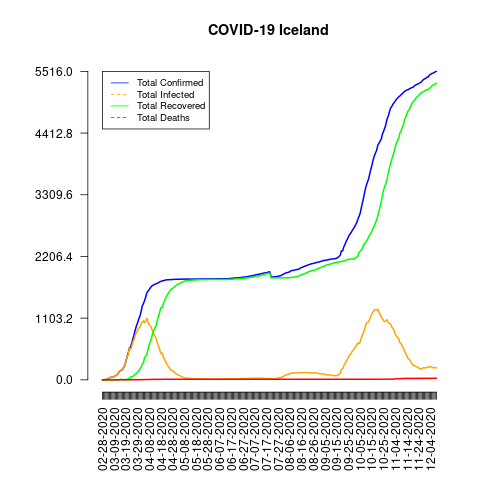

Data behind this chart, as committed beside it:
date, total_confirmed, total_deaths, total_recovered, total_infected, mortality_rate, recovery_rate, daily_growth_rate
02-28-2020, 1, 0, 0, 1, 0.0, 0.0, 1
02-29-2020, 1, 0, 0, 1, 0.0, 0.0, 1.0
03-01-2020, 3, 0, 0, 3, 0.0, 0.0, 3.0
03-02-2020, 6, 0, 0, 6, 0.0, 0.0, 2.0
03-03-2020, 11, 0, 0, 11, 0.0, 0.0, 1.833
03-04-2020, 26, 0, 0, 26, 0.0, 0.0, 2.364
03-05-2020, 34, 0, 0, 34, 0.0, 0.0, 1.308
03-06-2020, 43, 0, 0, 43, 0.0, 0.0, 1.265
03-07-2020, 50, 0, 0, 50, 0.0, 0.0, 1.163
03-08-2020, 50, 0, 0, 50, 0.0, 0.0, 1.0
03-09-2020, 58, 0, 0, 58, 0.0, 0.0, 1.16
03-10-2020, 69, 0, 1, 68, 0.0, 1.45, 1.19
03-11-2020, 85, 0, 1, 84, 0.0, 1.18, 1.232
03-12-2020, 103, 0, 1, 102, 0.0, 0.97, 1.212
03-13-2020, 134, 0, 1, 133, 0.0, 0.75, 1.301
03-14-2020, 156, 0, 1, 155, 0.0, 0.64, 1.164
03-15-2020, 171, 5, 8, 163, 2.92, 4.68, 1.096
03-16-2020, 180, 0, 0, 180, 0.0, 0.0, 1.053
03-17-2020, 220, 1, 0, 220, 0.45, 0.0, 1.222
03-18-2020, 250, 1, 5, 245, 0.4, 2.0, 1.136
03-19-2020, 330, 1, 5, 325, 0.3, 1.52, 1.32
03-20-2020, 409, 0, 5, 404, 0.0, 1.22, 1.239
03-21-2020, 473, 1, 22, 451, 0.21, 4.65, 1.156
03-22-2020, 568, 1, 5, 563, 0.18, 0.88, 1.201
03-23-2020, 588, 1, 51, 537, 0.17, 8.67, 1.035
03-24-2020, 648, 2, 51, 597, 0.31, 7.87, 1.102
03-25-2020, 737, 2, 56, 681, 0.27, 7.6, 1.137
03-26-2020, 802, 2, 82, 720, 0.25, 10.22, 1.088
03-27-2020, 890, 2, 97, 793, 0.22, 10.9, 1.11
03-28-2020, 963, 2, 114, 849, 0.21, 11.84, 1.082
03-29-2020, 1020, 2, 135, 885, 0.2, 13.24, 1.059
03-30-2020, 1086, 2, 157, 929, 0.18, 14.46, 1.065
03-31-2020, 1135, 2, 198, 937, 0.18, 17.44, 1.045
04-01-2020, 1220, 2, 225, 995, 0.16, 18.44, 1.075
04-02-2020, 1319, 4, 284, 1035, 0.3, 21.53, 1.081
04-03-2020, 1364, 4, 309, 1055, 0.29, 22.65, 1.034
04-04-2020, 1417, 4, 396, 1021, 0.28, 27.95, 1.039
04-05-2020, 1486, 4, 428, 1058, 0.27, 28.8, 1.049
04-06-2020, 1562, 6, 460, 1102, 0.38, 29.45, 1.051
04-07-2020, 1586, 6, 559, 1027, 0.38, 35.25, 1.015
04-08-2020, 1616, 6, 633, 983, 0.37, 39.17, 1.019
04-09-2020, 1648, 6, 688, 960, 0.36, 41.75, 1.02
04-10-2020, 1675, 7, 751, 924, 0.42, 44.84, 1.016
04-11-2020, 1689, 8, 841, 848, 0.47, 49.79, 1.008
04-12-2020, 1701, 8, 889, 812, 0.47, 52.26, 1.007
04-13-2020, 1711, 8, 933, 778, 0.47, 54.53, 1.006
04-14-2020, 1720, 8, 989, 731, 0.47, 57.5, 1.005
04-15-2020, 1727, 8, 1077, 650, 0.46, 62.36, 1.004
04-16-2020, 1739, 8, 1144, 595, 0.46, 65.78, 1.007
04-17-2020, 1754, 9, 1224, 530, 0.51, 69.78, 1.009
04-18-2020, 1760, 9, 1291, 469, 0.51, 73.35, 1.003
04-19-2020, 1771, 9, 1291, 480, 0.51, 72.9, 1.006
04-20-2020, 1773, 10, 1362, 411, 0.56, 76.82, 1.001
04-21-2020, 1778, 10, 1417, 361, 0.56, 79.7, 1.003
04-22-2020, 1785, 10, 1462, 323, 0.56, 81.9, 1.004
04-23-2020, 1789, 10, 1509, 280, 0.56, 84.35, 1.002
04-24-2020, 1789, 10, 1542, 247, 0.56, 86.19, 1.0
04-25-2020, 1790, 10, 1570, 220, 0.56, 87.71, 1.001
04-26-2020, 1792, 10, 1608, 184, 0.56, 89.73, 1.001
04-27-2020, 1792, 10, 1624, 168, 0.56, 90.63, 1.0
... 226 more rows
